Photos from the image-classification dataset "fruit" in the GitHub repository preetamkamate/Self_Learning_Crop_Intelligence_System. Its 11 classes are: apple bitter rot, apple scab on fruit, bell pepper anthracnose fruit rot, citrus black spot on fruit, citrus canker on fruit, healthy apple fruit, healthy bell pepper fruit, healthy citrus fruit, healthy tomato fruit, tomato anthracnose fruit rot, tomato blossom end rot.

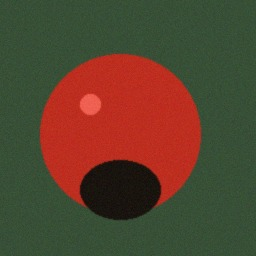
Label: tomato blossom end rot

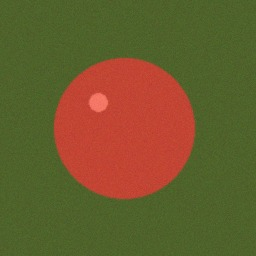
Label: healthy apple fruit

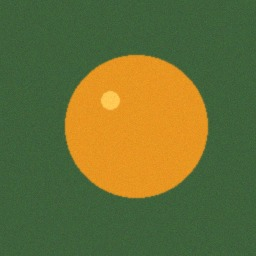
Label: healthy citrus fruit

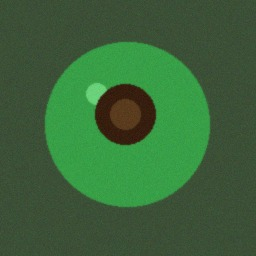
Label: bell pepper anthracnose fruit rot

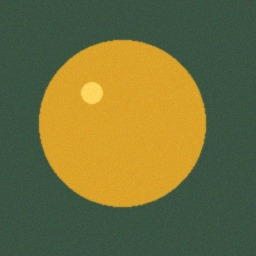
Label: citrus black spot on fruit

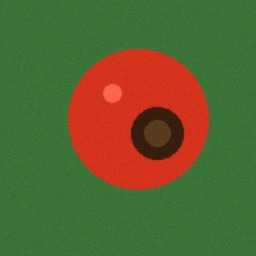
Label: tomato anthracnose fruit rot
